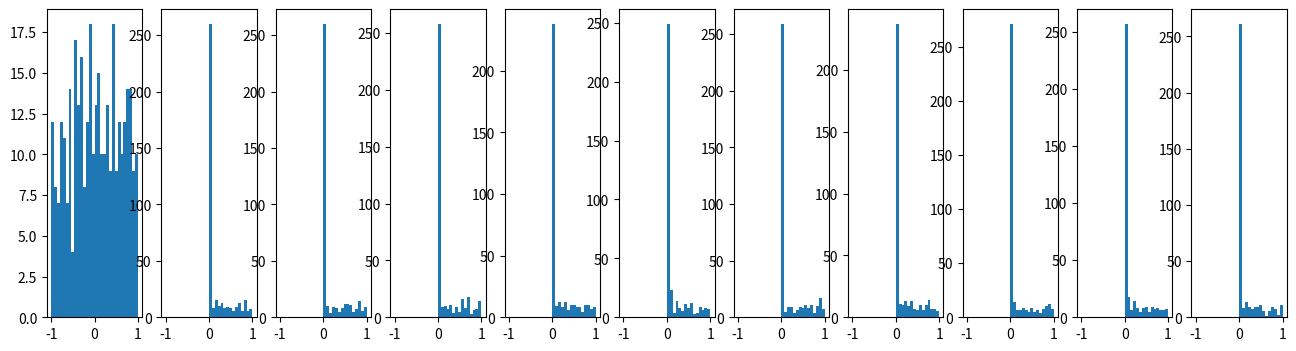

Source code (Python):
import numpy as np
import matplotlib.pyplot as plt

input_size = 500
hidden_layer_sizes = [500]*10

act_type = 'relu'  # one of ['relu', 'tanh']
act_funcs = {'relu': lambda x: np.maximum(x, 0), 'tanh': lambda x: np.tanh(x)}

if __name__ == '__main__':
  depth = len(hidden_layer_sizes)
  x = np.random.normal(size=input_size)
  activations = [x]

  for i in range(depth):
    fan_in = x.shape[0]
    fan_out = hidden_layer_sizes[i]
    W = np.random.normal(0, 1, (fan_in, fan_out)) / np.sqrt(fan_in/2)
    x = np.dot(W, x)
    x = act_funcs[act_type](x)
    activations.append(x)

  fig = plt.figure(figsize=(16, 4))
  for i in range(len(activations)):
    plt.subplot(1, len(activations), i+1)
    plt.hist(activations[i], 30, range=(-1, 1))
  plt.show()


